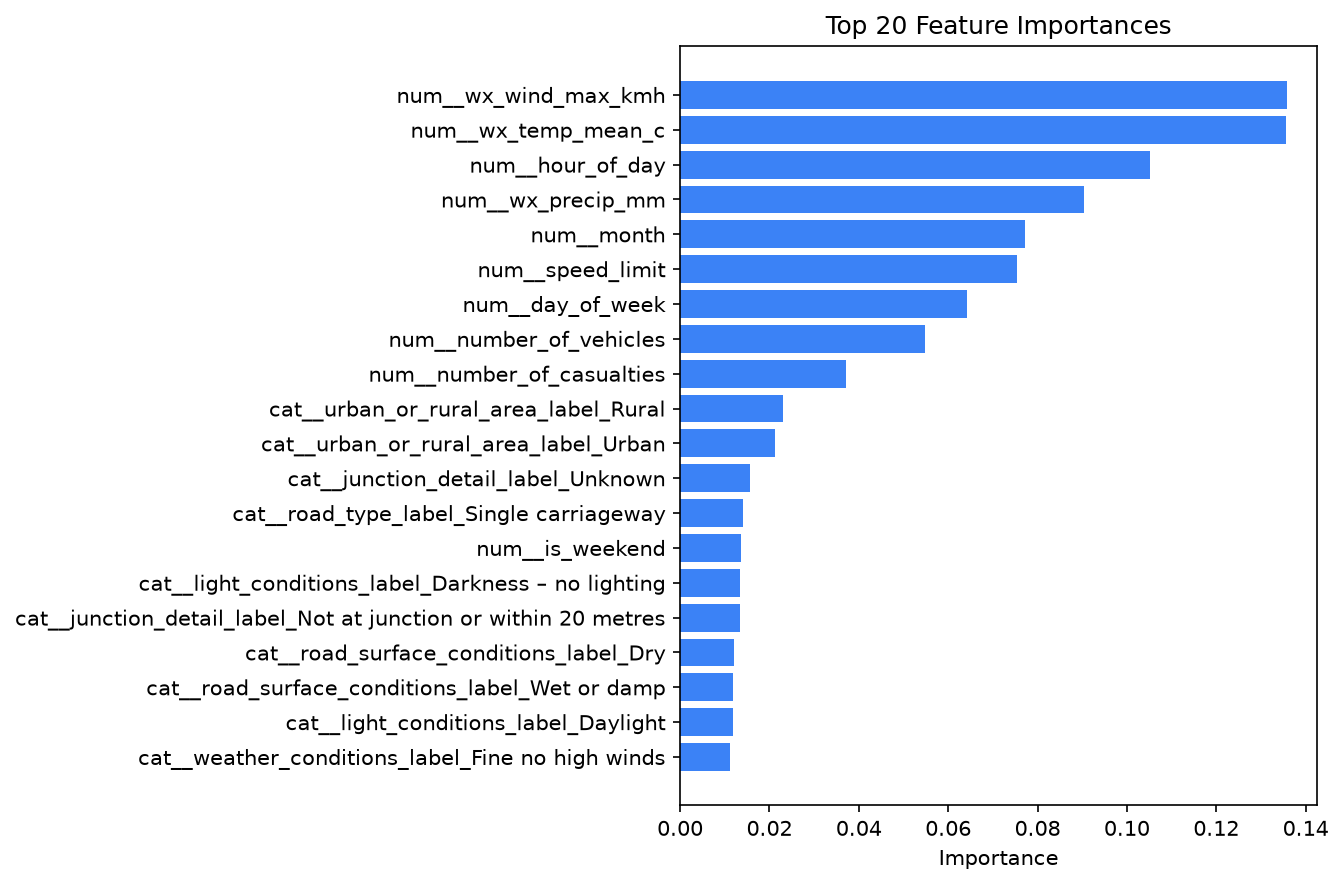

The table this chart was drawn from, first rows:
feature, importance
num__wx_wind_max_kmh, 0.1358
num__wx_temp_mean_c, 0.1357
num__hour_of_day, 0.1052
num__wx_precip_mm, 0.09042
num__month, 0.07719
num__speed_limit, 0.0754
num__day_of_week, 0.06431
num__number_of_vehicles, 0.05492
num__number_of_casualties, 0.03702
cat__urban_or_rural_area_label_Rural, 0.0231
cat__urban_or_rural_area_label_Urban, 0.02129
cat__junction_detail_label_Unknown, 0.01568
cat__road_type_label_Single carriageway, 0.01398
num__is_weekend, 0.01368
cat__light_conditions_label_Darkness – n…, 0.01341
cat__junction_detail_label_Not at juncti…, 0.01336
cat__road_surface_conditions_label_Dry, 0.01209
cat__road_surface_conditions_label_Wet o…, 0.01176
cat__light_conditions_label_Daylight, 0.01174
cat__weather_conditions_label_Fine no hi…, 0.01127
cat__road_type_label_Dual carriageway, 0.0106
cat__light_conditions_label_Darkness – l…, 0.01054
cat__weather_conditions_label_Raining no…, 0.007705
cat__road_type_label_Roundabout, 0.006656
cat__weather_conditions_label_Other, 0.00393
cat__weather_conditions_label_Unknown, 0.00262
cat__road_surface_conditions_label_Unkno…, 0.002509
cat__road_type_label_Unknown, 0.002483
cat__road_type_label_Slip road, 0.0022
cat__light_conditions_label_Darkness – l…, 0.002097
cat__road_surface_conditions_label_Frost…, 0.00206
cat__light_conditions_label_Darkness – l…, 0.002034
cat__road_type_label_One way street, 0.002029
cat__weather_conditions_label_Fine + hig…, 0.001903
cat__weather_conditions_label_Raining + …, 0.001754
cat__weather_conditions_label_Fog or mis…, 0.0007059
cat__road_surface_conditions_label_Flood…, 0.0003553
cat__weather_conditions_label_Snowing no…, 0.0003173
cat__road_surface_conditions_label_Snow, 0.0002521
cat__weather_conditions_label_Snowing + …, 5.035904041860009e-06
cat__light_conditions_label_Unknown, 3.07966881232885e-06
